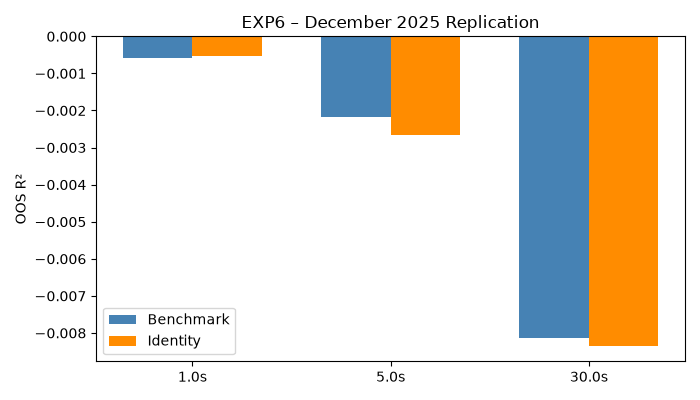

The data file committed next to this chart (first rows):
horizon, r2_bench, r2_identity, delta_r2, relative_gain, t_stat, p_value
1.0, -0.000587, -0.0005436, 4.3412557134692165e-05, -0.07396, 0.4974, 0.6296
5.0, -0.002169, -0.002658, -0.0004888, 0.2254, -1.037, 0.324
30.0, -0.008131, -0.008348, -0.0002173, 0.02673, -0.7376, 0.4777
